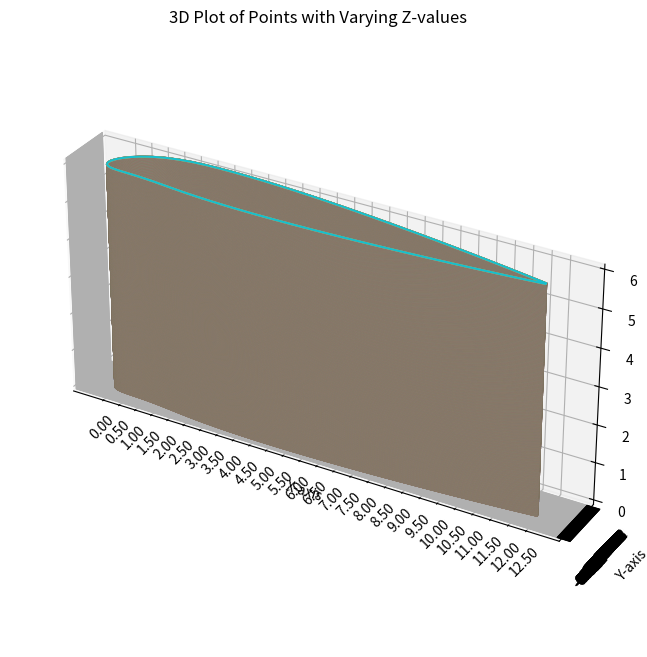

Write Python code to recreate this figure.
import matplotlib.pyplot as plt
from mpl_toolkits.mplot3d import Axes3D
from math import sqrt
import numpy as np

# Your data points
points = [
    (1.000060, 0.001364),
    (0.998529, 0.001666),
    (0.993946, 0.002567),
    (0.986337, 0.004054),
    (0.975750, 0.006105),
    (0.962249, 0.008692),
    (0.945917, 0.011777),
    (0.926853, 0.015321),
    (0.905174, 0.019277),
    (0.881012, 0.023597),
    (0.854515, 0.028230),
    (0.825845, 0.033123),
    (0.795179, 0.038222),
    (0.762704, 0.043472),
    (0.728619, 0.048815),
    (0.693133, 0.054192),
    (0.656464, 0.059544),
    (0.618837, 0.064805),
    (0.580482, 0.069911),
    (0.541634, 0.074792),
    (0.502531, 0.079380),
    (0.463411, 0.083602),
    (0.424515, 0.087389),
    (0.386079, 0.090671),
    (0.348339, 0.093385),
    (0.311526, 0.095472),
    (0.275866, 0.096882),
    (0.241575, 0.097577),
    (0.208866, 0.097527),
    (0.177227, 0.096639),
    (0.146103, 0.094269),
    (0.116295, 0.089762),
    (0.088645, 0.082847),
    (0.063946, 0.073663),
    (0.042832, 0.062714),
    (0.025704, 0.050738),
    (0.012716, 0.038544),
    (0.003833, 0.026879),
    (-0.001098, 0.016339),
    (-0.002293, 0.007320),
    (0.000000, 0.000000),
    (0.005375, -0.005455),
    (0.013409, -0.009069),
    (0.023797, -0.011225),
    (0.036228, -0.012394),
    (0.050416, -0.013066),
    (0.066161, -0.013681),
    (0.083414, -0.014577),
    (0.102338, -0.015982),
    (0.123299, -0.018027),
    (0.146790, -0.020743),
    (0.173325, -0.024001),
    (0.203349, -0.027398),
    (0.235926, -0.030331),
    (0.270144, -0.032663),
    (0.305790, -0.034402),
    (0.342644, -0.035568),
    (0.380476, -0.036192),
    (0.419051, -0.036312),
    (0.458130, -0.035969),
    (0.497469, -0.035212),
    (0.536825, -0.034090),
    (0.575952, -0.032652),
    (0.614608, -0.030948),
    (0.652553, -0.029024),
    (0.689550, -0.026927),
    (0.725372, -0.024699),
    (0.759795, -0.022382),
    (0.792607, -0.020016),
    (0.823603, -0.017640),
    (0.852592, -0.015293),
    (0.879394, -0.013015),
    (0.903843, -0.010842),
    (0.925787, -0.008812),
    (0.945089, -0.006963),
    (0.961630, -0.005330),
    (0.975306, -0.003944),
    (0.986033, -0.002834),
    (0.993743, -0.002023),
    (0.998388, -0.001529),
    (0.999940, -0.001364)
]
# Separate x and y coordinates
x_values, y_values = zip(*points)

# Find the maximum x value
max_x = max(x_values)

# Calculate the factor to transform the maximum x to 12.5
factor = 12.5 / max_x

# Multiply all x and y values by the calculated factor
x_values = [x * factor for x in x_values]
y_values = [y * factor for y in y_values]

# Generate more z values for smoother representation
z_values = np.linspace(0, 6, 10000)

# Create a 3D plot
fig = plt.figure(figsize=(10, 8))  # Adjust the figure size as needed
ax = fig.add_subplot(111, projection='3d')

# Plot all (x, y) values for each z value
for z in z_values:
    ax.plot(x_values, y_values, z, marker='', linestyle='-')

# Set plot title and labels
ax.set_title('3D Plot of Points with Varying Z-values')
ax.set_xlabel('X-axis')
ax.set_ylabel('Y-axis')
ax.set_zlabel('Z-axis')

# Set x-axis ticks and grid in increments of 0.01
x_ticks = np.arange(0, 12.51, 0.5)
ax.set_xticks(x_ticks)
ax.set_xticklabels(["{:.2f}".format(tick) for tick in x_ticks], rotation=45)

# Set y-axis ticks and grid to match x-axis
y_ticks = np.arange(min(y_values), max(y_values) + 0.01, 0.01)
ax.set_yticks(y_ticks)
ax.set_yticklabels(["{:.2f}".format(tick) for tick in y_ticks], rotation=45)

# Ensure equal aspect ratio
ax.set_box_aspect([np.ptp(arr) for arr in [x_values, y_values, z_values]])

# Show the plot
plt.show()

def calculate_area1(points1):
    sum = 0
    for i in range(len(points1)-1):
         sum += sqrt((points1[i][0] - points1[i + 1][0])**2 + (points1[i][1] - points1[i + 1][1])**2)
    area = sum * 75
    return area

def calculate_area2(points2):
    sum = 0
    for i in range(len(points2)-1):
         sum += sqrt((points2[i][0] - points2[i + 1][0])**2 + (points2[i][1] - points2[i+1][1])**2)
    area = sum * 75
    return area

# Your data points
points1 = [
    (1.000060*12.5/1.000060, 0.001364),
    (0.998529*12.5/1.000060, 0.001666),
    (0.993946*12.5/1.000060, 0.002567),
    (0.986337*12.5/1.000060, 0.004054),
    (0.975750*12.5/1.000060, 0.006105),
    (0.962249*12.5/1.000060, 0.008692),
    (0.945917*12.5/1.000060, 0.011777),
    (0.926853*12.5/1.000060, 0.015321),
    (0.905174*12.5/1.000060, 0.019277),
    (0.881012*12.5/1.000060, 0.023597),
    (0.854515*12.5/1.000060, 0.028230),
    (0.825845*12.5/1.000060, 0.033123),
    (0.795179*12.5/1.000060, 0.038222),
    (0.762704*12.5/1.000060, 0.043472),
    (0.728619*12.5/1.000060, 0.048815),
    (0.693133*12.5/1.000060, 0.054192),
    (0.656464*12.5/1.000060, 0.059544),
    (0.618837*12.5/1.000060, 0.064805),
    (0.580482*12.5/1.000060, 0.069911),
    (0.541634*12.5/1.000060, 0.074792),
    (0.502531*12.5/1.000060, 0.079380),
    (0.463411*12.5/1.000060, 0.083602),
    (0.424515*12.5/1.000060, 0.087389),
    (0.386079*12.5/1.000060, 0.090671),
    (0.348339*12.5/1.000060, 0.093385),
    (0.311526*12.5/1.000060, 0.095472),
    (0.275866*12.5/1.000060, 0.096882),
    (0.241575*12.5/1.000060, 0.097577),
    (0.208866*12.5/1.000060, 0.097527),
    (0.177227*12.5/1.000060, 0.096639),
    (0.146103*12.5/1.000060, 0.094269),
    (0.116295*12.5/1.000060, 0.089762),
    (0.088645*12.5/1.000060, 0.082847),
    (0.063946*12.5/1.000060, 0.073663),
    (0.042832*12.5/1.000060, 0.062714),
    (0.025704*12.5/1.000060, 0.050738),
    (0.012716*12.5/1.000060, 0.038544),
    (0.003833*12.5/1.000060, 0.026879),
    (-0.001098*12.5/1.000060, 0.016339),
    (-0.002293*12.5/1.000060, 0.007320),
    (0.000000, 0.000000)]

points2=[
    (0.005375*12.5/1.000060, -0.005455),
    (0.013409*12.5/1.000060, -0.009069),
    (0.023797*12.5/1.000060, -0.011225),
    (0.036228*12.5/1.000060, -0.012394),
    (0.050416*12.5/1.000060, -0.013066),
    (0.066161*12.5/1.000060, -0.013681),
    (0.083414*12.5/1.000060, -0.014577),
    (0.102338*12.5/1.000060, -0.015982),
    (0.123299*12.5/1.000060, -0.018027),
    (0.146790*12.5/1.000060, -0.020743),
    (0.173325*12.5/1.000060, -0.024001),
    (0.203349*12.5/1.000060, -0.027398),
    (0.235926*12.5/1.000060, -0.030331),
    (0.270144*12.5/1.000060, -0.032663),
    (0.305790*12.5/1.000060, -0.034402),
    (0.342644*12.5/1.000060, -0.035568),
    (0.380476*12.5/1.000060, -0.036192),
    (0.419051*12.5/1.000060, -0.036312),
    (0.458130*12.5/1.000060, -0.035969),
    (0.497469*12.5/1.000060, -0.035212),
    (0.536825*12.5/1.000060, -0.034090),
    (0.575952*12.5/1.000060, -0.032652),
    (0.614608*12.5/1.000060, -0.030948),
    (0.652553*12.5/1.000060, -0.029024),
    (0.689550*12.5/1.000060, -0.026927),
    (0.725372*12.5/1.000060, -0.024699),
    (0.759795*12.5/1.000060, -0.022382),
    (0.792607*12.5/1.000060, -0.020016),
    (0.823603*12.5/1.000060, -0.017640),
    (0.852592*12.5/1.000060, -0.015293),
    (0.879394*12.5/1.000060, -0.013015),
    (0.903843*12.5/1.000060, -0.010842),
    (0.925787*12.5/1.000060, -0.008812),
    (0.945089*12.5/1.000060, -0.006963),
    (0.961630*12.5/1.000060, -0.005330),
    (0.975306*12.5/1.000060, -0.003944),
    (0.986033*12.5/1.000060, -0.002834),
    (0.993743*12.5/1.000060, -0.002023),
    (0.998388*12.5/1.000060, -0.001529),
    (0.999940*12.5/1.000060, -0.001364)
]

# Calculate area
area1 = calculate_area1(points1)
area2 = calculate_area2(points2)
print("Area of the closed figure:", area1 + area2)
